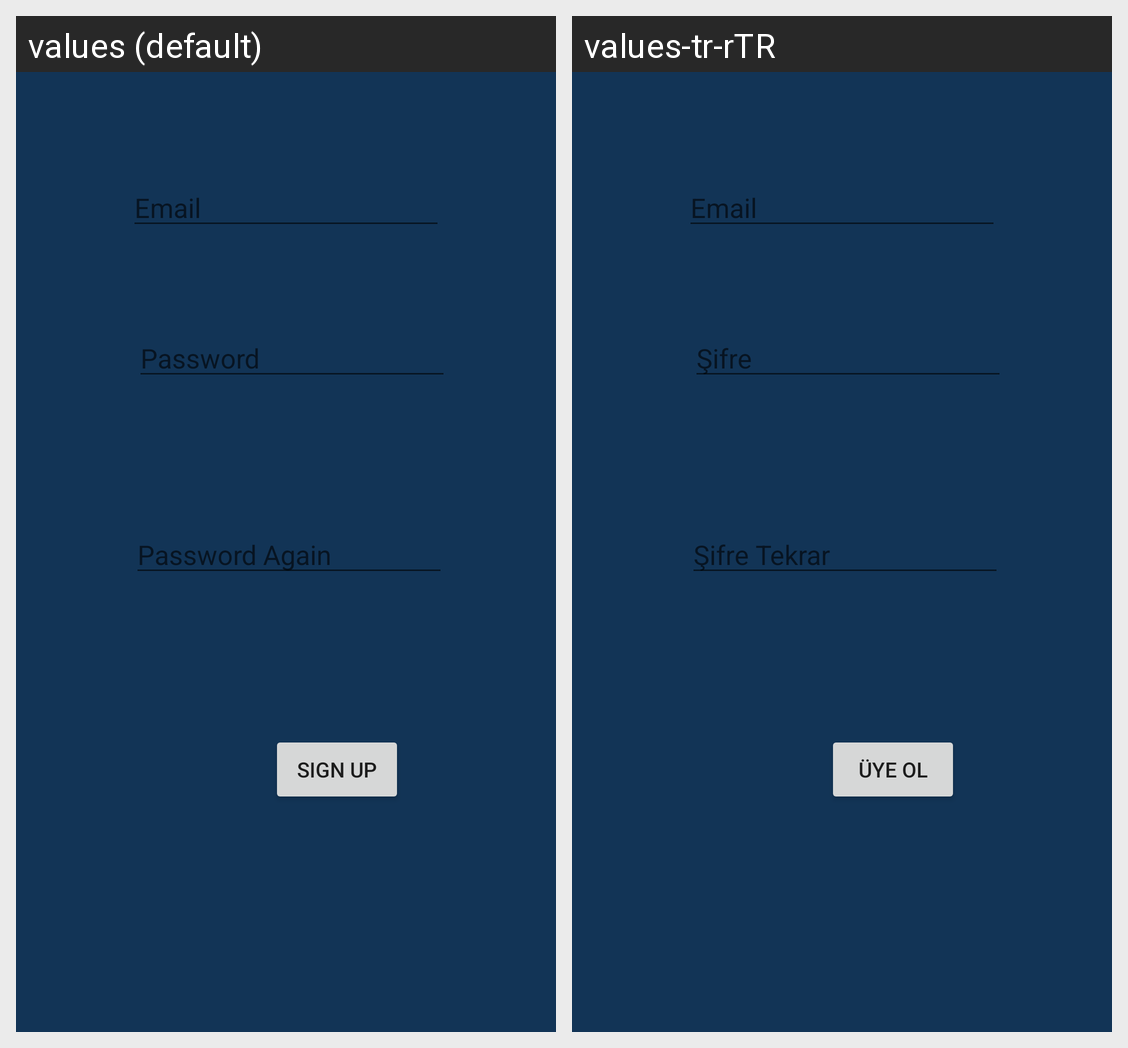

For this localized Android screen grid, give each drawn string resource with its value in every locale shown.
Android screen res/layout/activity_register.xml rendered under 2 locales, left to right: values (default), values-tr-rTR. Device: Nexus 5 (rendered at 1080×1920; each locale shown at half size, 540×960, under a caption strip naming it); theme AppTheme.
Strings drawn on this screen, with the default value and each locale's value (text and hints the layout hard-codes, and strings that could not be matched under every locale, appear in the picture but are not listed):

passwordEditView
  values: Password
  values-tr-rTR: Şifre

emailEditView
  values: Email
  values-tr-rTR: Email

passwordAgainEditText
  values: Password Again
  values-tr-rTR: Şifre Tekrar

signUpButton
  values: Sign Up
  values-tr-rTR: Üye Ol
